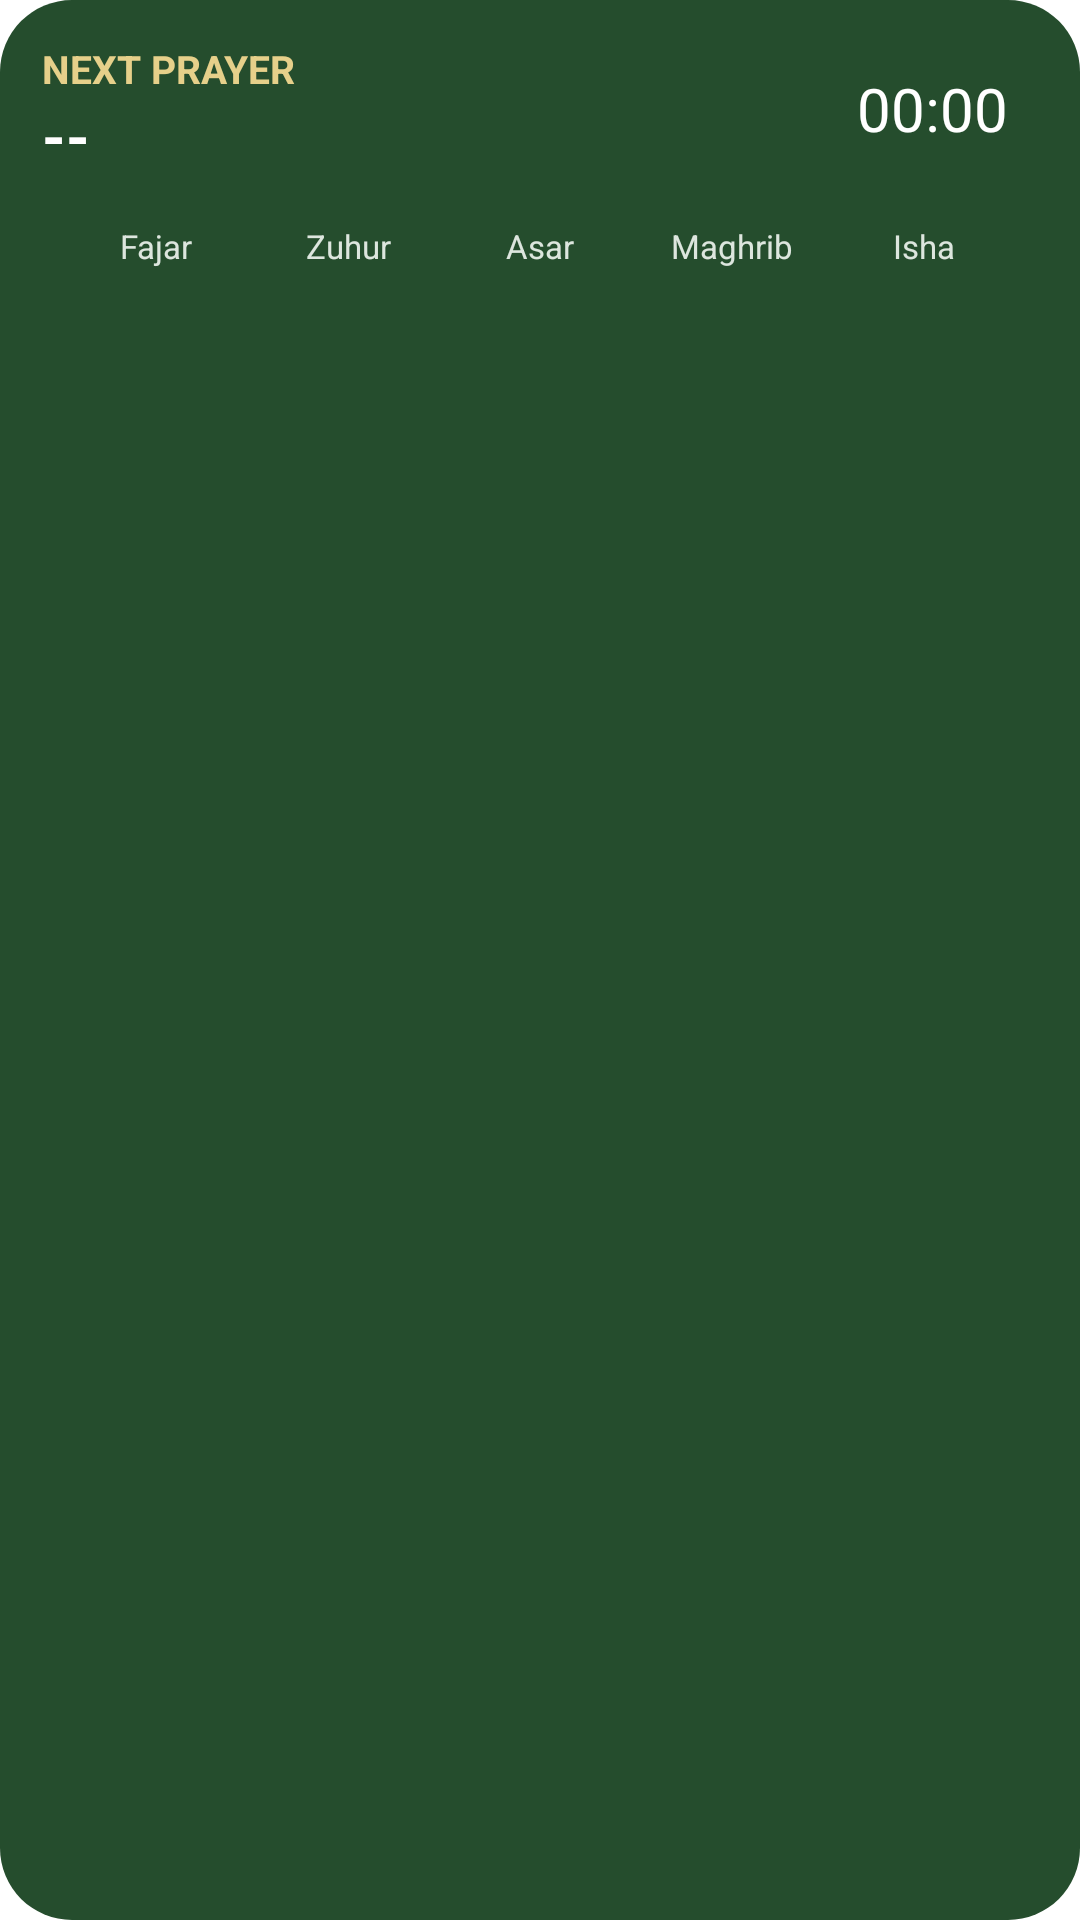

The Android layout XML behind this screen, and the referenced resources:
<!-- AndroidManifest.xml: application theme Theme.QiblaQuranPak -->
<!-- res/layout/widget_prayer.xml -->
<?xml version="1.0" encoding="utf-8"?>
<LinearLayout xmlns:android="http://schemas.android.com/apk/res/android"
    android:id="@+id/w_root"
    android:layout_width="match_parent"
    android:layout_height="match_parent"
    android:background="@drawable/widget_bg_green"
    android:orientation="vertical"
    android:padding="14dp">

    <LinearLayout
        android:layout_width="match_parent"
        android:layout_height="wrap_content"
        android:gravity="center_vertical"
        android:orientation="horizontal">

        <LinearLayout
            android:layout_width="0dp"
            android:layout_height="wrap_content"
            android:layout_weight="1"
            android:orientation="vertical">

            <TextView
                android:layout_width="wrap_content"
                android:layout_height="wrap_content"
                android:text="@string/next_prayer_caps"
                android:textColor="#FFE6D08A"
                android:textSize="13sp"
                android:textStyle="bold" />

            <LinearLayout
                android:layout_width="wrap_content"
                android:layout_height="wrap_content"
                android:orientation="horizontal">

                <TextView
                    android:id="@+id/w_next_name"
                    android:layout_width="wrap_content"
                    android:layout_height="wrap_content"
                    android:text="--"
                    android:textColor="#FFFFFFFF"
                    android:textSize="20sp"
                    android:textStyle="bold" />

                <TextView
                    android:id="@+id/w_next_time"
                    android:layout_width="wrap_content"
                    android:layout_height="wrap_content"
                    android:layout_marginStart="8dp"
                    android:textColor="#FFE6D08A"
                    android:textSize="16sp" />
            </LinearLayout>
        </LinearLayout>

        <Chronometer
            android:id="@+id/w_countdown"
            android:layout_width="wrap_content"
            android:layout_height="wrap_content"
            android:background="@drawable/widget_chip"
            android:paddingStart="10dp"
            android:paddingTop="6dp"
            android:paddingEnd="10dp"
            android:paddingBottom="6dp"
            android:textColor="#FFFFFFFF"
            android:textSize="20sp" />
    </LinearLayout>

    <LinearLayout
        android:layout_width="match_parent"
        android:layout_height="wrap_content"
        android:layout_marginTop="10dp"
        android:background="@drawable/widget_chip"
        android:orientation="horizontal"
        android:padding="6dp">

        <TextView android:id="@+id/w_fajr" style="@style/WidgetCell" android:hint="Fajar" />
        <TextView android:id="@+id/w_dhuhr" style="@style/WidgetCell" android:hint="Zuhur" />
        <TextView android:id="@+id/w_asr" style="@style/WidgetCell" android:hint="Asar" />
        <TextView android:id="@+id/w_maghrib" style="@style/WidgetCell" android:hint="Maghrib" />
        <TextView android:id="@+id/w_isha" style="@style/WidgetCell" android:hint="Isha" />
    </LinearLayout>
</LinearLayout>
<!-- resources referenced by this layout -->
<resources>
  <!-- drawable widget_bg_green (drawable) -->
  <?xml version="1.0" encoding="utf-8"?>
  <shape xmlns:android="http://schemas.android.com/apk/res/android" android:shape="rectangle">
      <solid android:color="#FF254D2D" />
      <corners android:radius="24dp" />
  </shape>
  <string name="next_prayer_caps">NEXT PRAYER</string>
  <style name="WidgetCell">
          <item name="android:layout_width">0dp</item>
          <item name="android:layout_height">wrap_content</item>
          <item name="android:layout_weight">1</item>
          <item name="android:gravity">center</item>
          <item name="android:textColor">#FFDDE6DE</item>
          <item name="android:textColorHint">#FFDDE6DE</item>
          <item name="android:textSize">11sp</item>
      </style>
  <style name="Theme.QiblaQuranPak" parent="android:Theme.Material.Light.NoActionBar">
          <item name="android:windowBackground">@color/window_bg</item>
          <item name="android:statusBarColor">@android:color/transparent</item>
          <item name="android:navigationBarColor">@android:color/transparent</item>
      </style>
  <color name="window_bg">#FFFFFFFF</color>
</resources>
